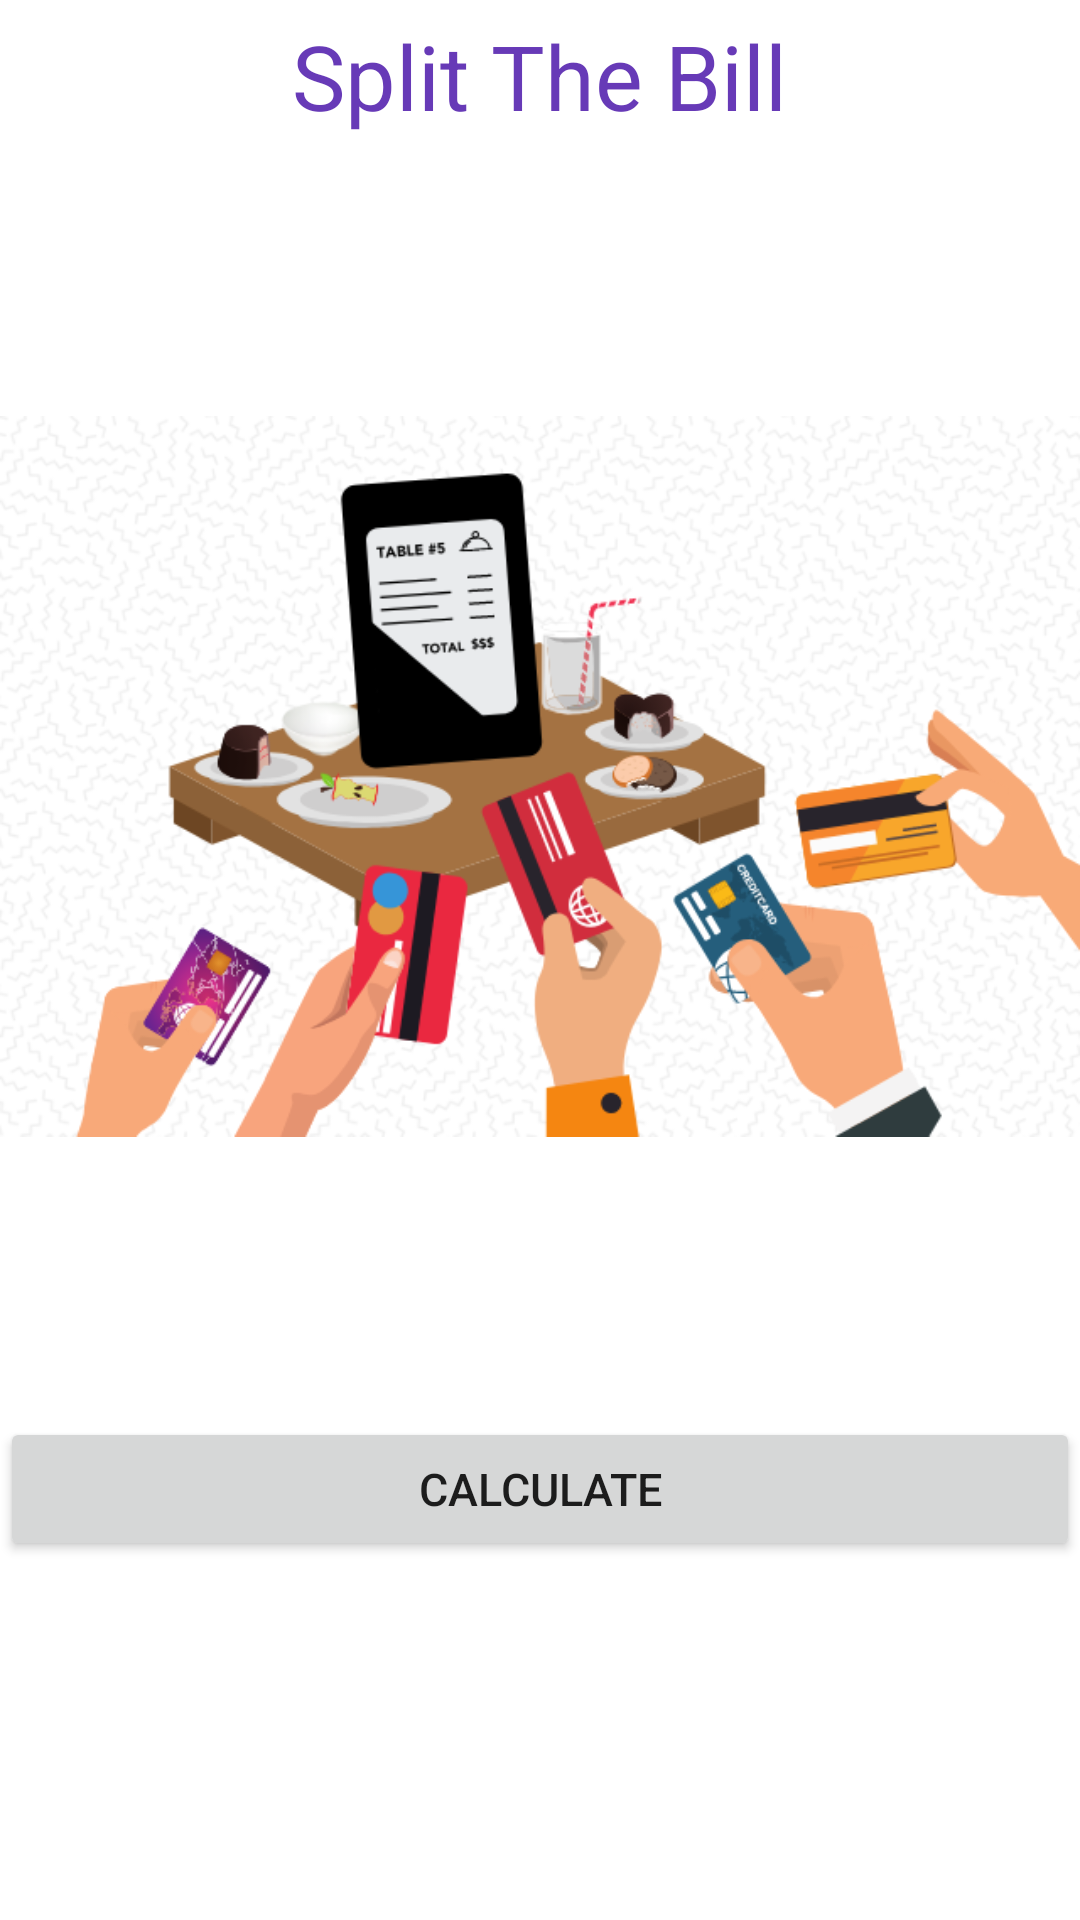

Android layout source for this screen:
<!-- AndroidManifest.xml: application theme Theme.Splitthebilapp -->
<!-- res/layout/activity_main.xml -->
<?xml version="1.0" encoding="utf-8"?>
<LinearLayout
    xmlns:android="http://schemas.android.com/apk/res/android"
    xmlns:app="http://schemas.android.com/apk/res-auto"
    xmlns:tools="http://schemas.android.com/tools"
    android:layout_width="match_parent"
    android:layout_height="match_parent"
    android:orientation="vertical"
    tools:context=".MainActivity">

    <TextView
        android:layout_width="wrap_content"
        android:layout_height="wrap_content"
        android:layout_gravity="center"
        android:text="Split The Bill"
        android:textColor="#673AB7"
        android:textSize="30dp"
        android:layout_marginTop="5dp"/>

    <ImageView
        android:id="@+id/imageView"
        android:layout_width="match_parent"
        android:layout_height="wrap_content"
        app:srcCompat="@drawable/img" />

    <Button
        android:id="@+id/btncalculate"
        android:layout_width="match_parent"
        android:layout_height="wrap_content"
        android:text="Calculate"
        android:textSize="15dp" />
</LinearLayout>
<!-- resources referenced by this layout -->
<resources>
  <!-- drawable img: png bitmap (drawable, 129053 bytes) -->
  <style name="Theme.Splitthebilapp" parent="Theme.MaterialComponents.DayNight.DarkActionBar">
          
          <item name="colorPrimary">@color/purple_500</item>
          <item name="colorPrimaryVariant">@color/purple_700</item>
          <item name="colorOnPrimary">@color/white</item>
          
          <item name="colorSecondary">@color/teal_200</item>
          <item name="colorSecondaryVariant">@color/teal_700</item>
          <item name="colorOnSecondary">@color/black</item>
          
          <item name="android:statusBarColor" tools:targetApi="l">?attr/colorPrimaryVariant</item>
          
      </style>
  <!-- not gathered from this repository: default colours our renderer supplied (Android Studio template values) -->
  <color name="purple_500">#FF6200EE</color>
  <color name="purple_700">#FF3700B3</color>
  <color name="teal_200">#FF03DAC5</color>
  <color name="teal_700">#FF018786</color>
  <color name="black">#FF000000</color>
  <color name="white">#FFFFFFFF</color>
</resources>
